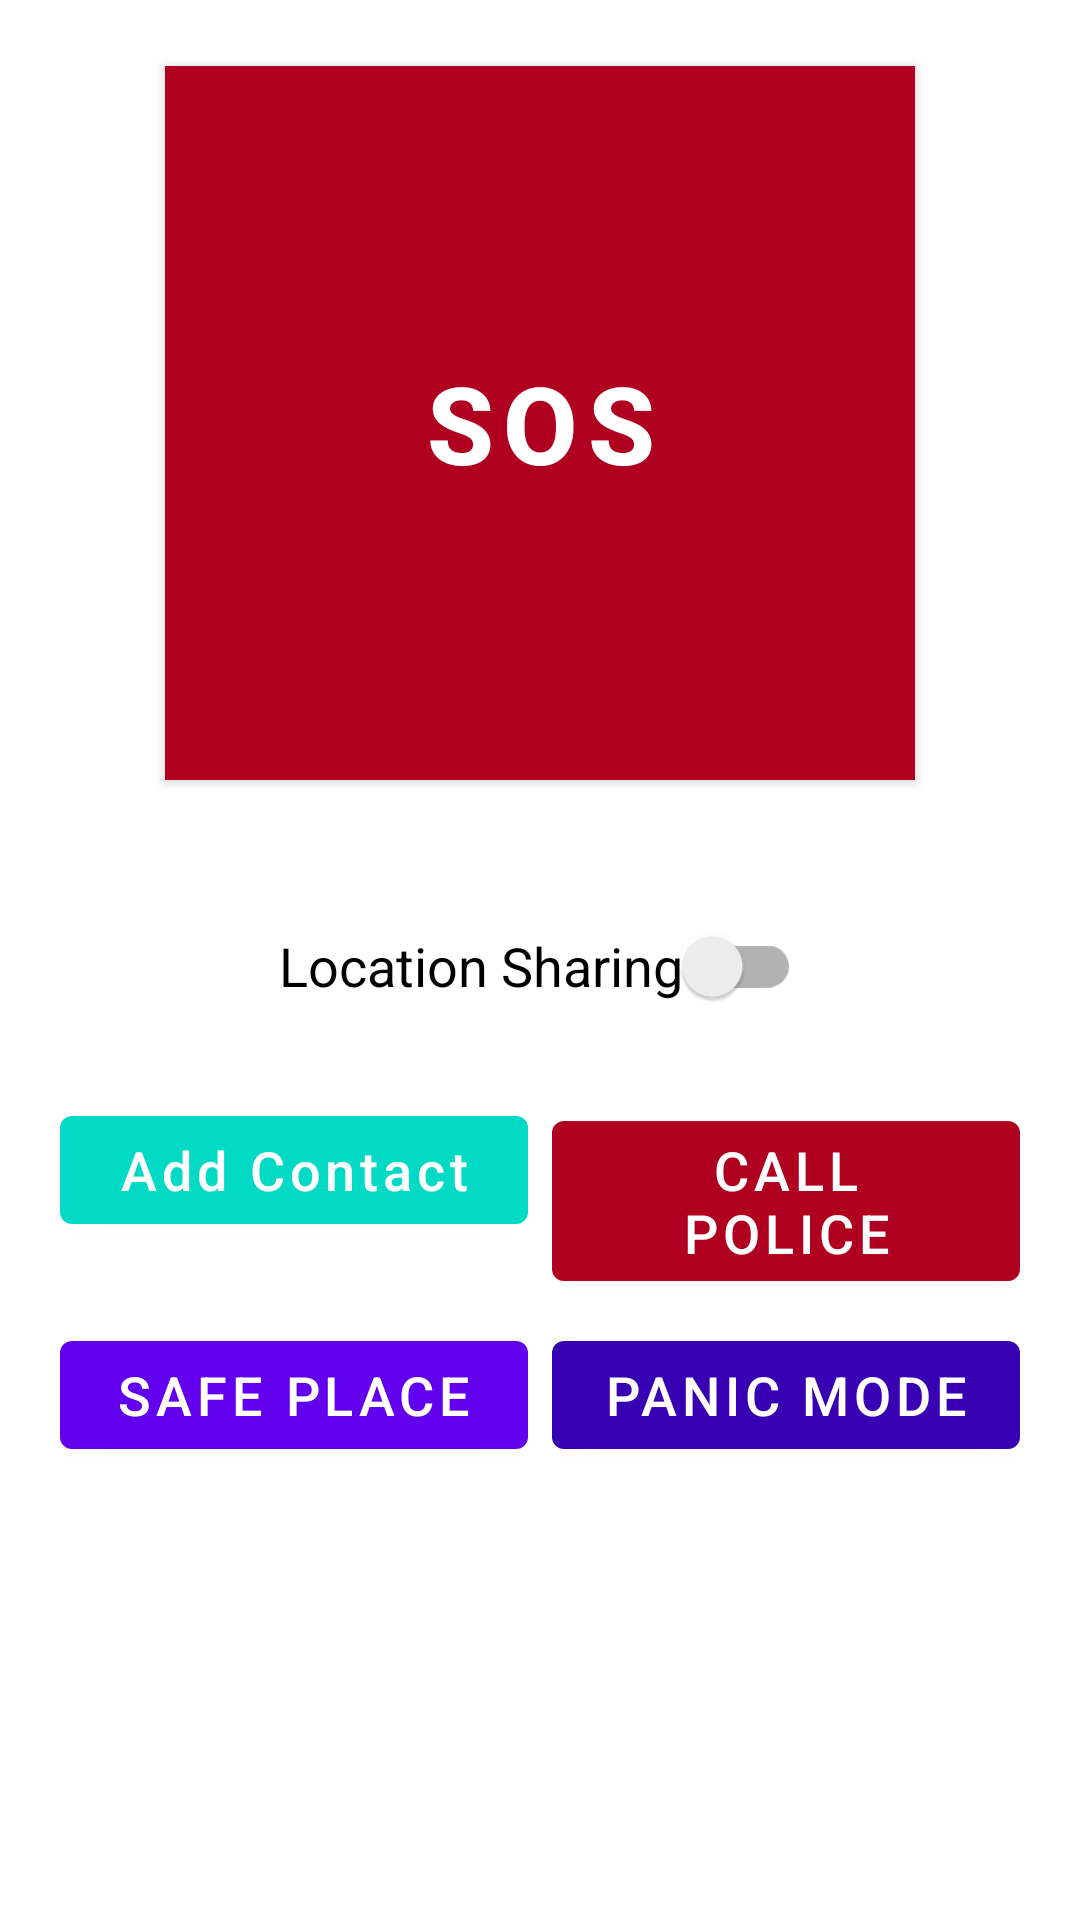

Reconstruct the res/layout file that produces this screen, plus the resources it refers to.
<!-- AndroidManifest.xml: application theme Theme.Safeher -->
<!-- res/layout/content_main.xml -->
<?xml version="1.0" encoding="utf-8"?>
<ScrollView xmlns:android="http://schemas.android.com/apk/res/android"
    xmlns:app="http://schemas.android.com/apk/res-auto"
    android:layout_width="match_parent"
    android:layout_height="match_parent"
    android:background="@color/colorBackground"
    android:fillViewport="true">

    <LinearLayout
        android:layout_width="match_parent"
        android:layout_height="wrap_content"
        android:orientation="vertical"
        android:gravity="center_horizontal"
        android:padding="16dp"
        android:background="@color/colorBackground">

        
        <com.google.android.material.button.MaterialButton
            android:id="@+id/btnSOS"
            style="@style/Widget.MaterialComponents.Button"
            android:layout_width="250dp"
            android:layout_height="250dp"
            android:text="@string/sos"
            android:textSize="36sp"
            android:textStyle="bold"
            android:textColor="@color/colorOnPrimary"
            app:backgroundTint="@color/colorError"
            app:cornerRadius="0dp"
            android:gravity="center"
            android:layout_marginBottom="32dp" />

        
        <androidx.appcompat.widget.SwitchCompat
            android:id="@+id/switchLocation"
            android:layout_width="wrap_content"
            android:layout_height="wrap_content"
            android:text="@string/location_sharing"
            android:textSize="18sp"
            android:textColor="@color/colorOnSecondary"
            android:layout_marginBottom="16dp" />

        
        <ProgressBar
            android:id="@+id/progressBarVoice"
            android:layout_width="wrap_content"
            android:layout_height="wrap_content"
            android:visibility="gone"
            android:layout_gravity="center"
            style="?android:attr/progressBarStyleLarge"
            android:indeterminate="true"
            android:layout_marginBottom="24dp" />

        
        <GridLayout
            android:layout_width="match_parent"
            android:layout_height="wrap_content"
            android:alignmentMode="alignMargins"
            android:columnCount="2"
            android:rowCount="2"
            android:useDefaultMargins="true"
            android:layout_marginBottom="24dp">

            <com.google.android.material.button.MaterialButton
                android:id="@+id/btn_add_contact"
                style="@style/Widget.MaterialComponents.Button"
                android:layout_width="0dp"
                android:layout_height="wrap_content"
                android:layout_columnWeight="1"
                android:text="@string/add_contact"
                android:textAllCaps="false"
                android:textSize="18sp"
                app:backgroundTint="@color/colorSecondary"
                android:textColor="@color/colorOnPrimary" />

            <com.google.android.material.button.MaterialButton
                android:id="@+id/btnCallPolice"
                style="@style/Widget.MaterialComponents.Button"
                android:layout_width="0dp"
                android:layout_height="wrap_content"
                android:layout_columnWeight="1"
                android:text="@string/call_police"
                android:textSize="18sp"
                app:backgroundTint="@color/colorError"
                android:textColor="@color/colorOnPrimary" />

            <com.google.android.material.button.MaterialButton
                android:id="@+id/btnSafePlace"
                style="@style/Widget.MaterialComponents.Button"
                android:layout_width="0dp"
                android:layout_height="wrap_content"
                android:layout_columnWeight="1"
                android:text="@string/safe_place"
                android:textSize="18sp"
                app:backgroundTint="@color/colorPrimary"
                android:textColor="@color/colorOnPrimary" />

            <com.google.android.material.button.MaterialButton
                android:id="@+id/btnPanicMode"
                style="@style/Widget.MaterialComponents.Button"
                android:layout_width="0dp"
                android:layout_height="wrap_content"
                android:layout_columnWeight="1"
                android:text="@string/panic_mode"
                android:textSize="18sp"
                app:backgroundTint="@color/colorPrimaryVariant"
                android:textColor="@color/colorOnPrimary" />

        </GridLayout>

    </LinearLayout>
</ScrollView>
<!-- resources referenced by this layout -->
<resources>
  <color name="colorBackground">#FFFFFF</color>
  <color name="colorError">#B00020</color>
  <color name="colorOnPrimary">#FFFFFF</color>
  <color name="colorOnSecondary">#000000</color>
  <color name="colorPrimary">#6200EE</color>
  <color name="colorPrimaryVariant">#3700B3</color>
  <color name="colorSecondary">#03DAC5</color>
  <string name="add_contact">Add Contact</string>
  <string name="call_police">Call Police</string>
  <string name="location_sharing">Location Sharing</string>
  <string name="panic_mode">Panic Mode</string>
  <string name="safe_place">Safe Place</string>
  <string name="sos">SOS</string>
  <style name="Theme.Safeher" parent="Theme.MaterialComponents.DayNight.NoActionBar">
          
          <item name="colorPrimary">@color/colorPrimary</item>
          <item name="colorPrimaryVariant">@color/colorPrimaryVariant</item>
          <item name="colorOnPrimary">@color/colorOnPrimary</item>
  
          
          <item name="colorSecondary">@color/colorSecondary</item>
          <item name="colorSecondaryVariant">@color/colorSecondaryVariant</item>
          <item name="colorOnSecondary">@color/colorOnSecondary</item>
  
          
          <item name="android:colorBackground">@color/colorBackground</item>
          <item name="colorSurface">@color/colorSurface</item>
          <item name="colorOnBackground">@color/colorOnBackground</item>
          <item name="colorOnSurface">@color/colorOnSurface</item>
  
          
          <item name="colorError">@color/colorError</item>
          <item name="colorOnError">@color/colorOnError</item>
  
          
          <item name="android:textColorPrimary">@color/colorTextPrimary</item>
          <item name="android:textColorSecondary">@color/colorTextSecondary</item>
  
          
          <item name="android:windowBackground">@color/colorBackground</item>
      </style>
  <color name="colorSecondaryVariant">#018786</color>
  <color name="colorSurface">#FFFFFF</color>
  <color name="colorOnBackground">#000000</color>
  <color name="colorOnSurface">#000000</color>
  <color name="colorOnError">#FFFFFF</color>
  <color name="colorTextPrimary">#000000</color>
  <color name="colorTextSecondary">#666666</color>
</resources>
